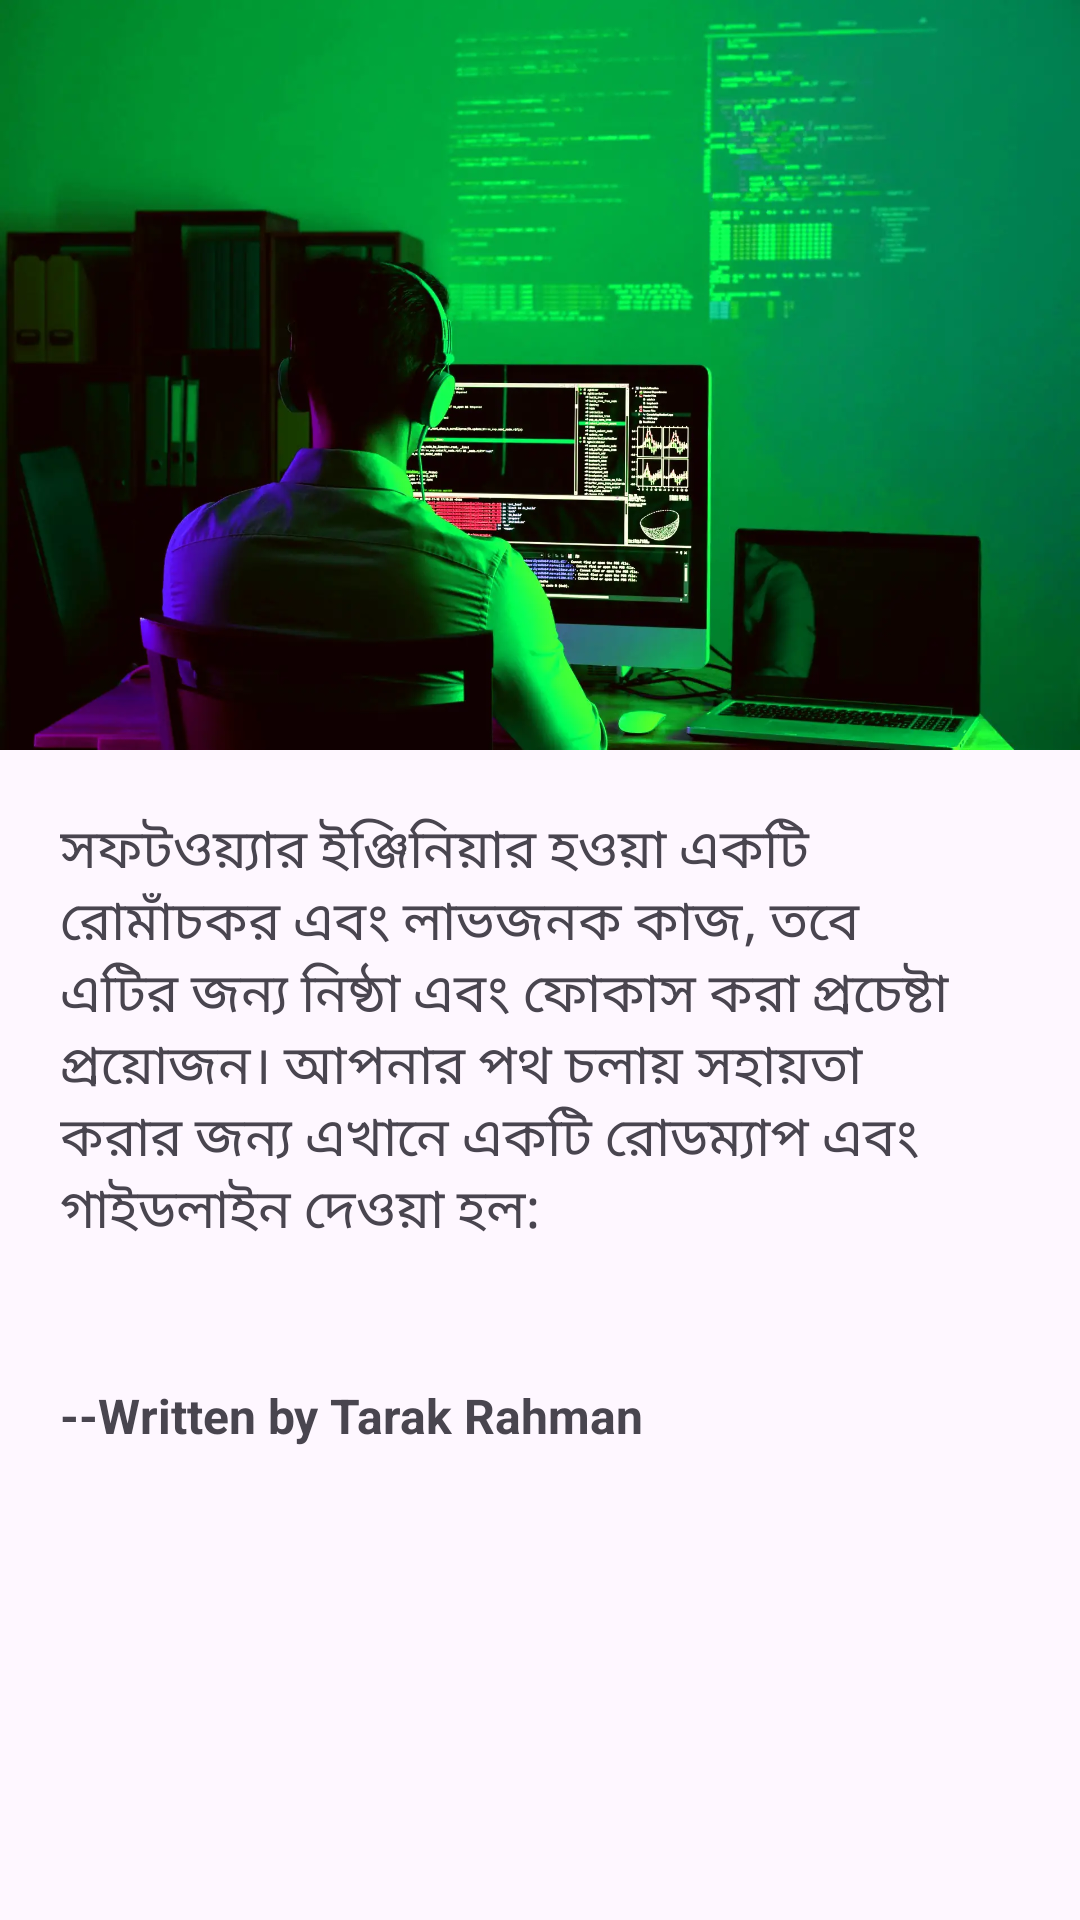

Android layout source for this screen:
<!-- AndroidManifest.xml: application theme Theme.CBPI -->
<!-- res/layout/activity_become_software_eng.xml -->
<?xml version="1.0" encoding="utf-8"?>
<androidx.appcompat.widget.LinearLayoutCompat xmlns:android="http://schemas.android.com/apk/res/android"
    xmlns:app="http://schemas.android.com/apk/res-auto"
    xmlns:tools="http://schemas.android.com/tools"
    android:layout_width="match_parent"
    android:layout_height="match_parent"
    tools:context=".BecomeSoftwareEng"
    android:orientation="vertical">
    <ScrollView
        android:layout_width="match_parent"
        android:layout_height="wrap_content">
        <LinearLayout
            android:layout_width="match_parent"
            android:layout_height="wrap_content"
            android:orientation="vertical">
            <ImageView
                android:layout_width="match_parent"
                android:layout_height="250sp"
                android:src="@drawable/becomesoftware"
                android:scaleType="fitXY"/>
            <LinearLayout
                android:layout_width="match_parent"
                android:layout_height="wrap_content"
                android:orientation="vertical"
                android:paddingTop="20sp"
                android:paddingRight="20sp"
                android:paddingLeft="20sp">
                <TextView
                    android:layout_width="match_parent"
                    android:layout_height="wrap_content"
                    android:text="সফটওয়্যার ইঞ্জিনিয়ার হওয়া একটি রোমাঁচকর এবং লাভজনক কাজ, তবে এটির জন্য নিষ্ঠা এবং ফোকাস করা প্রচেষ্টা প্রয়োজন। আপনার পথ চলায় সহায়তা করার জন্য এখানে একটি রোডম্যাপ এবং গাইডলাইন দেওয়া হল:"
                    android:textSize="18sp"/>
                <TextView
                    android:id="@+id/textSoftShow"
                    android:layout_width="match_parent"
                    android:layout_height="wrap_content"
                    android:textSize="18sp"/>
                <TextView
                    android:layout_width="match_parent"
                    android:layout_height="wrap_content"
                    android:textSize="16sp"
                    android:textStyle="bold"
                    android:text="--Written by Tarak Rahman"
                    android:paddingTop="20sp"
                    android:paddingBottom="50sp"/>
            </LinearLayout>
        </LinearLayout>
    </ScrollView>
</androidx.appcompat.widget.LinearLayoutCompat>
<!-- resources referenced by this layout -->
<resources>
  <!-- drawable becomesoftware: webp bitmap (drawable, 77222 bytes) -->
  <style name="Theme.CBPI" parent="Base.Theme.CBPI" />
  <style name="Base.Theme.CBPI" parent="Theme.Material3.DayNight">
          <item name="android:statusBarColor">@color/Green</item>
          <item name="titleTextColor">@color/white</item>
          <item name="actionOverflowButtonStyle">@style/Threedots</item>
          
          
          <item name="android:windowAnimationStyle">@style/CustomActivityAnimation</item>
      </style>
  <color name="Green">#609513</color>
  <color name="white">#FFFFFFFF</color>
  <style name="Threedots" parent="Widget.AppCompat.ActionButton.Overflow">
          <item name="tint">@color/white</item>
      </style>
  <style name="CustomActivityAnimation" parent="@android:style/Animation.Activity">
          <item name="android:activityOpenEnterAnimation">@anim/slide_in_right</item>
          <item name="android:activityOpenExitAnimation">@anim/slide_out_left</item>
          <item name="android:activityCloseEnterAnimation">@anim/slide_in_left</item>
          <item name="android:activityCloseExitAnimation">@anim/slide_out_right</item>
      </style>
</resources>
